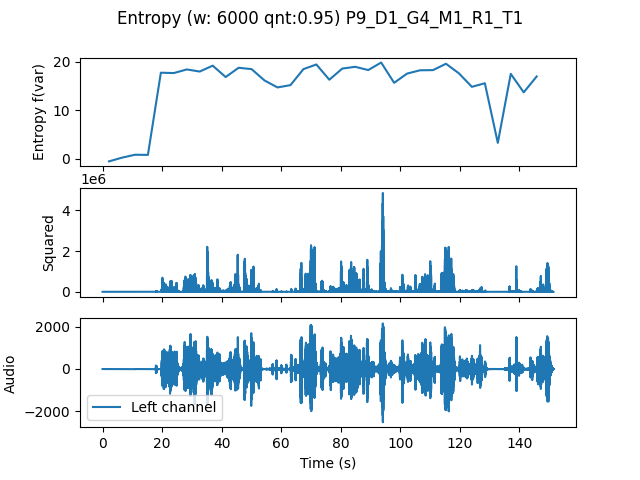

The table this chart was drawn from, first rows:
, t0, var
0.0, 0.0, -0.4911
4.354, 4.354, 0.2703
8.707, 8.707, 0.8708
13.06, 13.06, 0.8404
17.41, 17.41, 17.76
21.77, 21.77, 17.68
26.12, 26.12, 18.43
30.48, 30.48, 18
34.83, 34.83, 19.21
39.18, 39.18, 16.86
43.54, 43.54, 18.78
47.89, 47.89, 18.49
52.24, 52.24, 16.16
56.6, 56.6, 14.73
60.95, 60.95, 15.2
65.31, 65.31, 18.49
69.66, 69.66, 19.45
74.01, 74.01, 16.31
78.37, 78.37, 18.61
82.72, 82.72, 18.97
87.07, 87.07, 18.3
91.43, 91.43, 19.85
95.78, 95.78, 15.68
100.1, 100.1, 17.58
104.5, 104.5, 18.26
108.8, 108.8, 18.29
113.2, 113.2, 19.6
117.6, 117.6, 17.62
121.9, 121.9, 14.85
126.3, 126.3, 15.59
130.6, 130.6, 3.316
135, 135, 17.52
139.3, 139.3, 13.72
143.7, 143.7, 16.98
